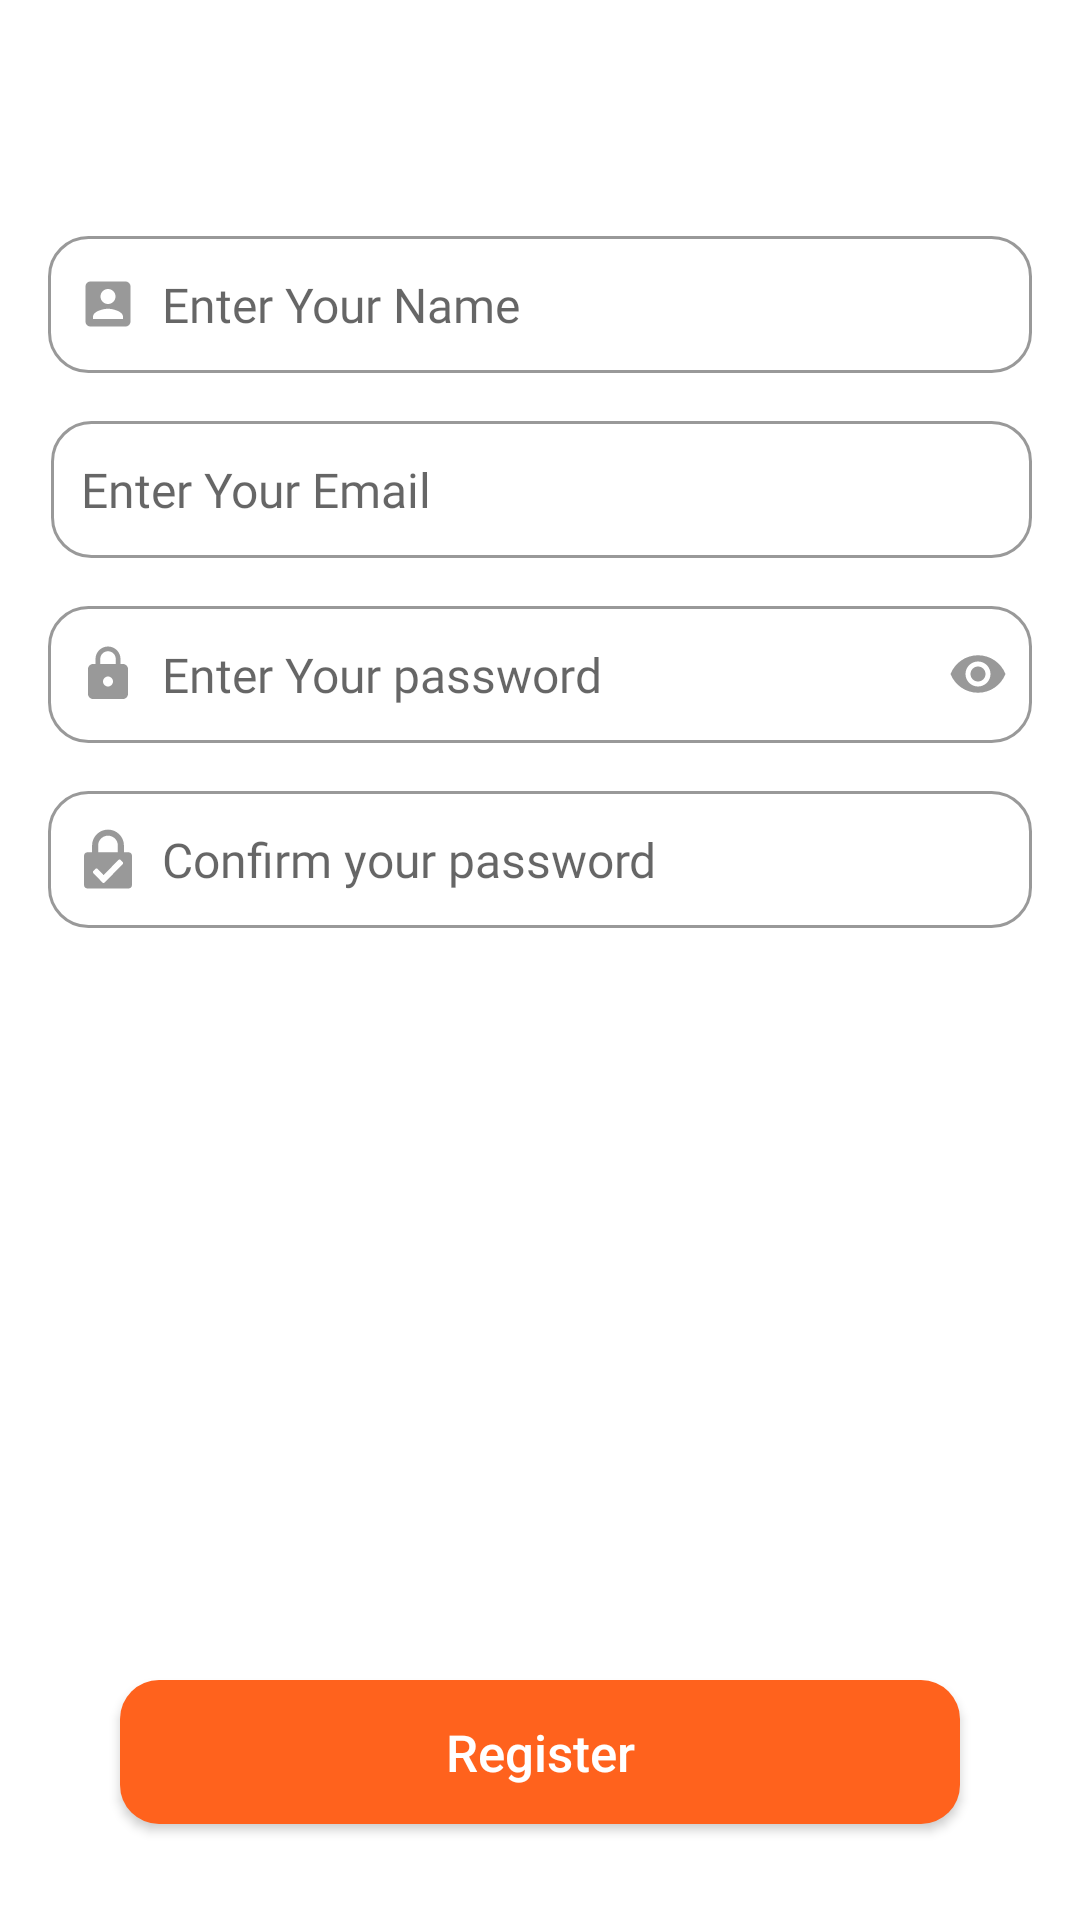

Produce the Android XML layout that renders to this screen, including the resource entries it uses.
<!-- AndroidManifest.xml: application theme Theme.Dilevery_app -->
<!-- res/layout/activity_regester.xml -->
<?xml version="1.0" encoding="utf-8"?>
<androidx.constraintlayout.widget.ConstraintLayout xmlns:android="http://schemas.android.com/apk/res/android"
    xmlns:app="http://schemas.android.com/apk/res-auto"
    xmlns:tools="http://schemas.android.com/tools"
    android:background="@color/white"
    android:layout_width="match_parent"
    android:padding="16dp"
    android:layout_height="match_parent"
    tools:context=".Regeiter_Activity">


    <RelativeLayout
        android:id="@+id/relativeLayout2"
        android:layout_width="match_parent"
        android:layout_height="wrap_content"
        app:layout_constraintBottom_toTopOf="@+id/mBtn_Register"
        app:layout_constraintEnd_toEndOf="parent"
        app:layout_constraintStart_toStartOf="parent"
        app:layout_constraintTop_toTopOf="parent"
        app:layout_constraintVertical_bias="0.20">


        <EditText
            android:id="@+id/user_name_for_register"
            android:layout_width="match_parent"
            android:layout_height="wrap_content"
            android:layout_alignParentTop="true"
            android:background="@drawable/custom_edit_text001"
            android:drawableStart="@drawable/user_name_bg_selector"
            android:drawablePadding="8dp"
            android:fontFamily="@font/sf_regular"
            android:hint="Enter Your Name"
            android:maxLines="1"
            android:singleLine="true"
            android:textColor="@color/black"
            android:textSize="16dp" />

        <EditText
            android:singleLine="true"

            android:id="@+id/email_FoR_register"
            android:layout_width="match_parent"
            android:layout_height="wrap_content"
            android:layout_below="@id/user_name_for_register"
            android:layout_alignParentStart="true"
            android:layout_alignParentEnd="true"
            android:layout_marginStart="1dp"
            android:layout_marginTop="16dp"
            android:background="@drawable/custom_edit_text001"
            android:drawableStart="@drawable/email_selector"
            android:drawablePadding="8dp"
            android:fontFamily="@font/sf_regular"
            android:hint="Enter Your Email"
            android:textColor="@color/black"
            android:textSize="16dp" />

        <EditText
            android:id="@+id/password_for_register"

            android:layout_width="match_parent"
            android:layout_height="wrap_content"
            android:layout_below="@id/email_FoR_register"
            android:layout_alignParentStart="true"
            android:layout_alignParentEnd="true"
            android:layout_marginTop="16dp"
            android:background="@drawable/custom_edit_text001"
            android:drawableStart="@drawable/password_selector"
            android:drawableEnd="@drawable/ic_visibility_on"
            android:drawablePadding="8dp"
            android:fontFamily="@font/sf_regular"
            android:hint="Enter Your password"
            android:singleLine="true"
            android:textColor="@color/black"
            android:textSize="16dp" />

        <EditText
            android:id="@+id/confirm_password_for_register"

            android:layout_width="match_parent"
            android:layout_height="wrap_content"
            android:layout_below="@id/password_for_register"
            android:layout_alignParentStart="true"
            android:layout_alignParentEnd="true"
            android:layout_marginTop="16dp"
            android:background="@drawable/custom_edit_text001"
            android:drawableStart="@drawable/confirm_password_icon_selector"
            android:inputType="textWebPassword"
            android:drawablePadding="8dp"
            android:fontFamily="@font/sf_regular"
            android:hint="Confirm your password"
            android:singleLine="true"
            android:textColor="@color/black"
            android:textSize="16dp" />


    </RelativeLayout>

    <Button
        android:id="@+id/mBtn_Register"
        android:layout_width="match_parent"
        android:layout_height="wrap_content"
        android:layout_alignParentStart="true"
        android:layout_alignParentEnd="true"

        android:layout_marginBottom="16dp"
        android:layout_gravity="bottom"
        android:background="@drawable/add_to_cart_bg"
        android:text="Register"
        android:layout_marginHorizontal="24dp"
        android:textAllCaps="false"
        android:textColor="@color/white"
        android:textSize="17sp"

        app:layout_constraintBottom_toBottomOf="parent"
        app:layout_constraintEnd_toEndOf="parent"
        app:layout_constraintStart_toStartOf="parent" />

</androidx.constraintlayout.widget.ConstraintLayout>
<!-- resources referenced by this layout -->
<resources>
  <color name="black">#FF000000</color>
  <color name="white">#FFFFFFFF</color>
  <!-- drawable add_to_cart_bg (drawable) -->
  <?xml version="1.0" encoding="utf-8"?>
  <shape android:shape="rectangle" xmlns:android="http://schemas.android.com/apk/res/android">
  <solid android:color="@color/orange"></solid>
      <corners android:radius="13dp"></corners>
  </shape>
  <!-- drawable confirm_password_icon_selector (drawable) -->
  <?xml version="1.0" encoding="utf-8"?>
  <selector xmlns:android="http://schemas.android.com/apk/res/android">
   <item android:state_focused="false" android:drawable="@drawable/confirm_password"></item>
   <item android:state_focused="true" android:drawable="@drawable/confirm_password_selected"></item>
  </selector>
  <!-- drawable ic_visibility_on (drawable) -->
  <vector android:height="20dp" android:tint="#999999"
      android:viewportHeight="24" android:viewportWidth="24"
      android:width="20dp" xmlns:android="http://schemas.android.com/apk/res/android">
      <path android:fillColor="@android:color/white" android:pathData="M12,4.5C7,4.5 2.73,7.61 1,12c1.73,4.39 6,7.5 11,7.5s9.27,-3.11 11,-7.5c-1.73,-4.39 -6,-7.5 -11,-7.5zM12,17c-2.76,0 -5,-2.24 -5,-5s2.24,-5 5,-5 5,2.24 5,5 -2.24,5 -5,5zM12,9c-1.66,0 -3,1.34 -3,3s1.34,3 3,3 3,-1.34 3,-3 -1.34,-3 -3,-3z"/>
  </vector>
  <!-- drawable password_selector (drawable) -->
  <?xml version="1.0" encoding="utf-8"?>
  <selector xmlns:android="http://schemas.android.com/apk/res/android">
  
  
      <item
          android:state_focused="true"
          android:drawable="@drawable/ic_lock_focused"
          >
      </item>
  
      <item android:state_focused="false"
      android:drawable="@drawable/ic_lock"
      ></item>
  
  </selector>
  <!-- drawable user_name_bg_selector (drawable) -->
  <?xml version="1.0" encoding="utf-8"?>
  <selector xmlns:android="http://schemas.android.com/apk/res/android">
  
      <item android:state_focused="true"
          android:drawable="@drawable/user_name_selected"
          >
      </item>
      <item android:state_focused="false" android:drawable="@drawable/user_name"></item>
  </selector>
  <style name="Theme.Dilevery_app" parent="Theme.AppCompat.Light.NoActionBar">
          
          <item name="colorPrimary">@color/iosOrange</item>
          <item name="colorPrimaryVariant">@color/iosOrange</item>
          <item name="colorOnPrimary">@color/grey</item>
          
          <item name="colorSecondary">@color/teal_200</item>
          <item name="colorSecondaryVariant">@color/teal_700</item>
          <item name="colorOnSecondary">@color/black</item>
          
          <item name="android:statusBarColor" tools:targetApi="l">?attr/colorPrimaryVariant</item>
          
      </style>
  <color name="orange">#FF621D</color>
  <color name="light_grey">#999999</color>
  <!-- drawable user_name_selected (drawable) -->
  <vector android:height="20dp" android:tint="@color/orange"
      android:viewportHeight="24" android:viewportWidth="24"
      android:width="20dp" xmlns:android="http://schemas.android.com/apk/res/android">
      <path android:fillColor="@android:color/white" android:pathData="M3,5v14c0,1.1 0.89,2 2,2h14c1.1,0 2,-0.9 2,-2L21,5c0,-1.1 -0.9,-2 -2,-2L5,3c-1.11,0 -2,0.9 -2,2zM15,9c0,1.66 -1.34,3 -3,3s-3,-1.34 -3,-3 1.34,-3 3,-3 3,1.34 3,3zM6,17c0,-2 4,-3.1 6,-3.1s6,1.1 6,3.1v1L6,18v-1z"/>
  </vector>
  <!-- drawable user_name (drawable) -->
  <vector android:height="20dp" android:tint="#999999"
      android:viewportHeight="24" android:viewportWidth="24"
      android:width="20dp" xmlns:android="http://schemas.android.com/apk/res/android">
      <path android:fillColor="@android:color/white" android:pathData="M3,5v14c0,1.1 0.89,2 2,2h14c1.1,0 2,-0.9 2,-2L21,5c0,-1.1 -0.9,-2 -2,-2L5,3c-1.11,0 -2,0.9 -2,2zM15,9c0,1.66 -1.34,3 -3,3s-3,-1.34 -3,-3 1.34,-3 3,-3 3,1.34 3,3zM6,17c0,-2 4,-3.1 6,-3.1s6,1.1 6,3.1v1L6,18v-1z"/>
  </vector>
  <color name="iosOrange">#E6FF8E00</color>
  <color name="grey">#505050</color>
  <color name="teal_200">#FF03DAC5</color>
  <color name="teal_700">#FF018786</color>
</resources>
